Dataset: gesture_rf (GitHub, LukitaFalensiaMarjan/Persentation_Coach). Classes: gestur aktif, membelakangi, menunduk, pointing at slide, netral, tangan terlipat, tangan tersembunyi.

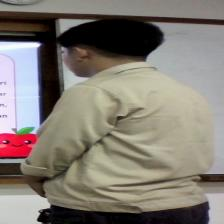
Label: membelakangi

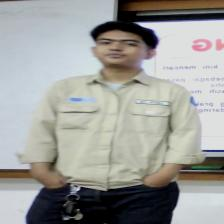
Label: tangan tersembunyi

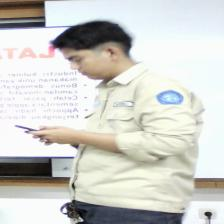
Label: menunduk

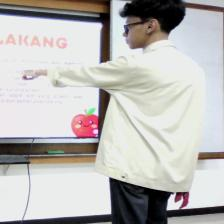
Label: pointing at slide

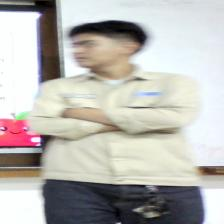
Label: tangan terlipat

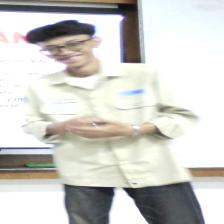
Label: gestur aktif
